Photos from the image-classification dataset "cache_384" in the GitHub repository jaimulhaque/Pneumonia-MultiModel-XAI. Its 2 classes are: normal, pneumonia.

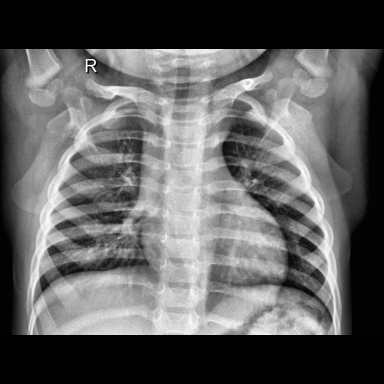
Label: normal

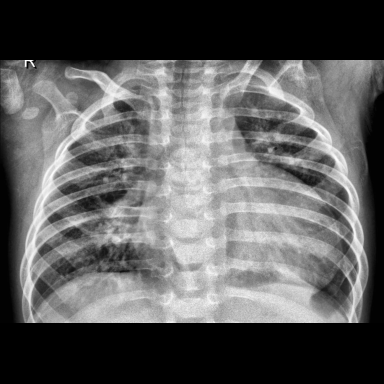
Label: pneumonia

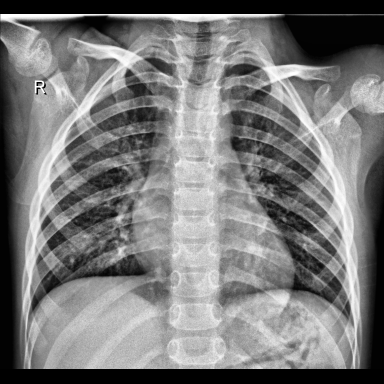
Label: normal

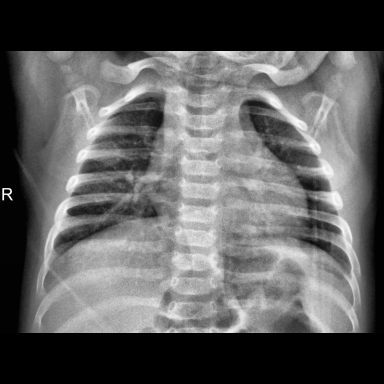
Label: normal

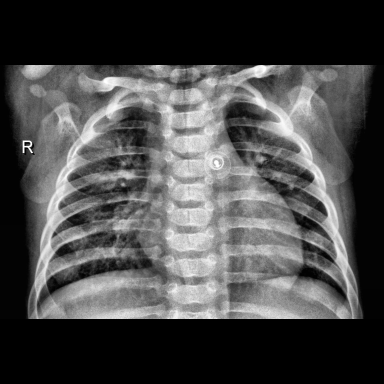
Label: pneumonia

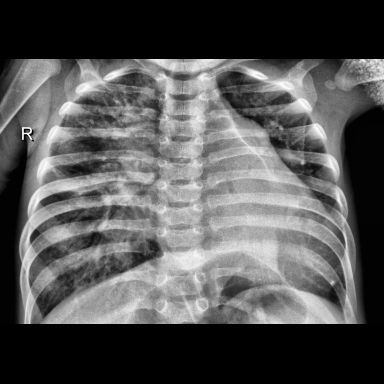
Label: pneumonia
